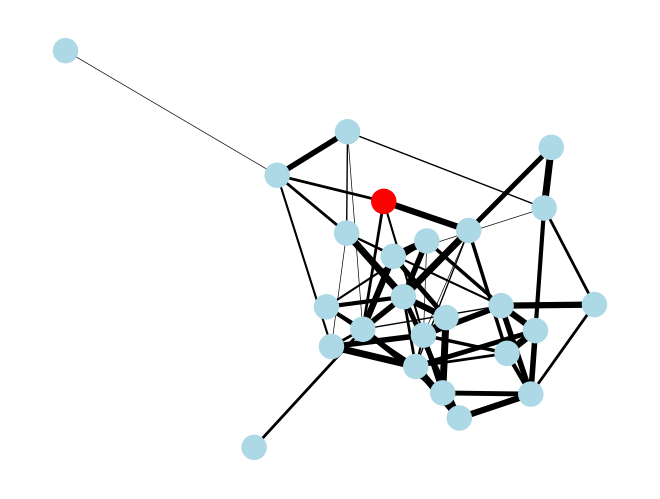

Generate this figure with matplotlib:
import math
from random import randint as rand, choice, choices 
import networkx as nx
import matplotlib.pyplot as plt


class Mesh(nx.Graph):
    """
    A mesh network graph where nodes are randomly connected with weighted edges.
    
    Attributes:
        size (int): Number of nodes in the mesh
        max_connections (int): Maximum number of connections per node
        max_weight (int): Maximum weight value for edges
        start_nodes (list): List of starting nodes for pathfinding
        end_node (int): The destination node
    """
    size: int
    max_connections: int
    max_weight: int
    
    def __init__(self, size: int, max_connections: int = 5, max_weight: int = 10) -> None:
        """
        Initializes the mesh with random nodes and edges.
        
        :param size: Number of nodes to create
        :param max_connections: Maximum connections per node (default: 5)
        :param max_weight: Maximum weight for edges (default: 10)
        """
        super().__init__()

        # Create nodes numbered from 0 to size-1
        self.add_nodes_from(range(size))
        
        # Randomly connect nodes to create edges with random weights
        for n in self.nodes:
            other_nodes = [node for node in self.nodes if node != n]
            # Randomly select between 1 and max_connections nodes to connect to
            connections = choices(other_nodes, k=rand(1, max_connections))
            for connection in connections:
                # Add edge with random weight between 1 and max_weight
                self.add_edge(n, connection, weight=rand(1, max_weight))
    

    def select_start_end(self, n_start: int = 1) -> None:
        """
        Randomly selects start and end nodes for pathfinding.
        
        :param n_start: Number of start nodes to select (default: 1)
        :raises ValueError: If n_start is invalid
        """
        # Validate input
        if n_start + 1 > len(self.nodes):
            raise ValueError("n_start is too high for the number of nodes in the mesh")
        if n_start < 1:
            raise ValueError("n_start must be at least 1")
        
        # Select start and end nodes
        if n_start == 1:
            self.start_nodes = [choice(self.nodes)]
            self.end_node = choice([node for node in self.nodes if node != self.start_nodes[0]])
        else:
            self.start_nodes = choices(self.nodes, k=n_start)
            self.end_node = choice([node for node in self.nodes if node not in self.start_nodes])


    def show(self) -> None:
        """
        Displays the mesh graph with nodes and edges, coloring start nodes (green) 
        and end node (red), and edge thickness based on weight.
        """
        print(self.nodes)
        print(self.edges)

        # Create color map for visualization
        if hasattr(self, 'start_nodes') and hasattr(self, 'end_node'):
            color_map = []
            for node in self.nodes:
                if node in self.start_nodes:
                    color_map.append('green')
                elif node == self.end_node:
                    color_map.append('red')
                else:
                    color_map.append('lightblue')

        # Draw network with edge thickness based on weight
        nx.draw_spring(self,
                       with_labels=False,
                       width=[self[u][v]['weight'] * 0.5 for u, v in self.edges],
                       node_color=color_map
                       )
        plt.show()


# Create a mesh with 25 nodes and maximum 5 connections per node
m = Mesh(25, 5)
# Select 2 random start nodes and 1 end node
m.select_start_end(2)
# Display the mesh
m.show()
